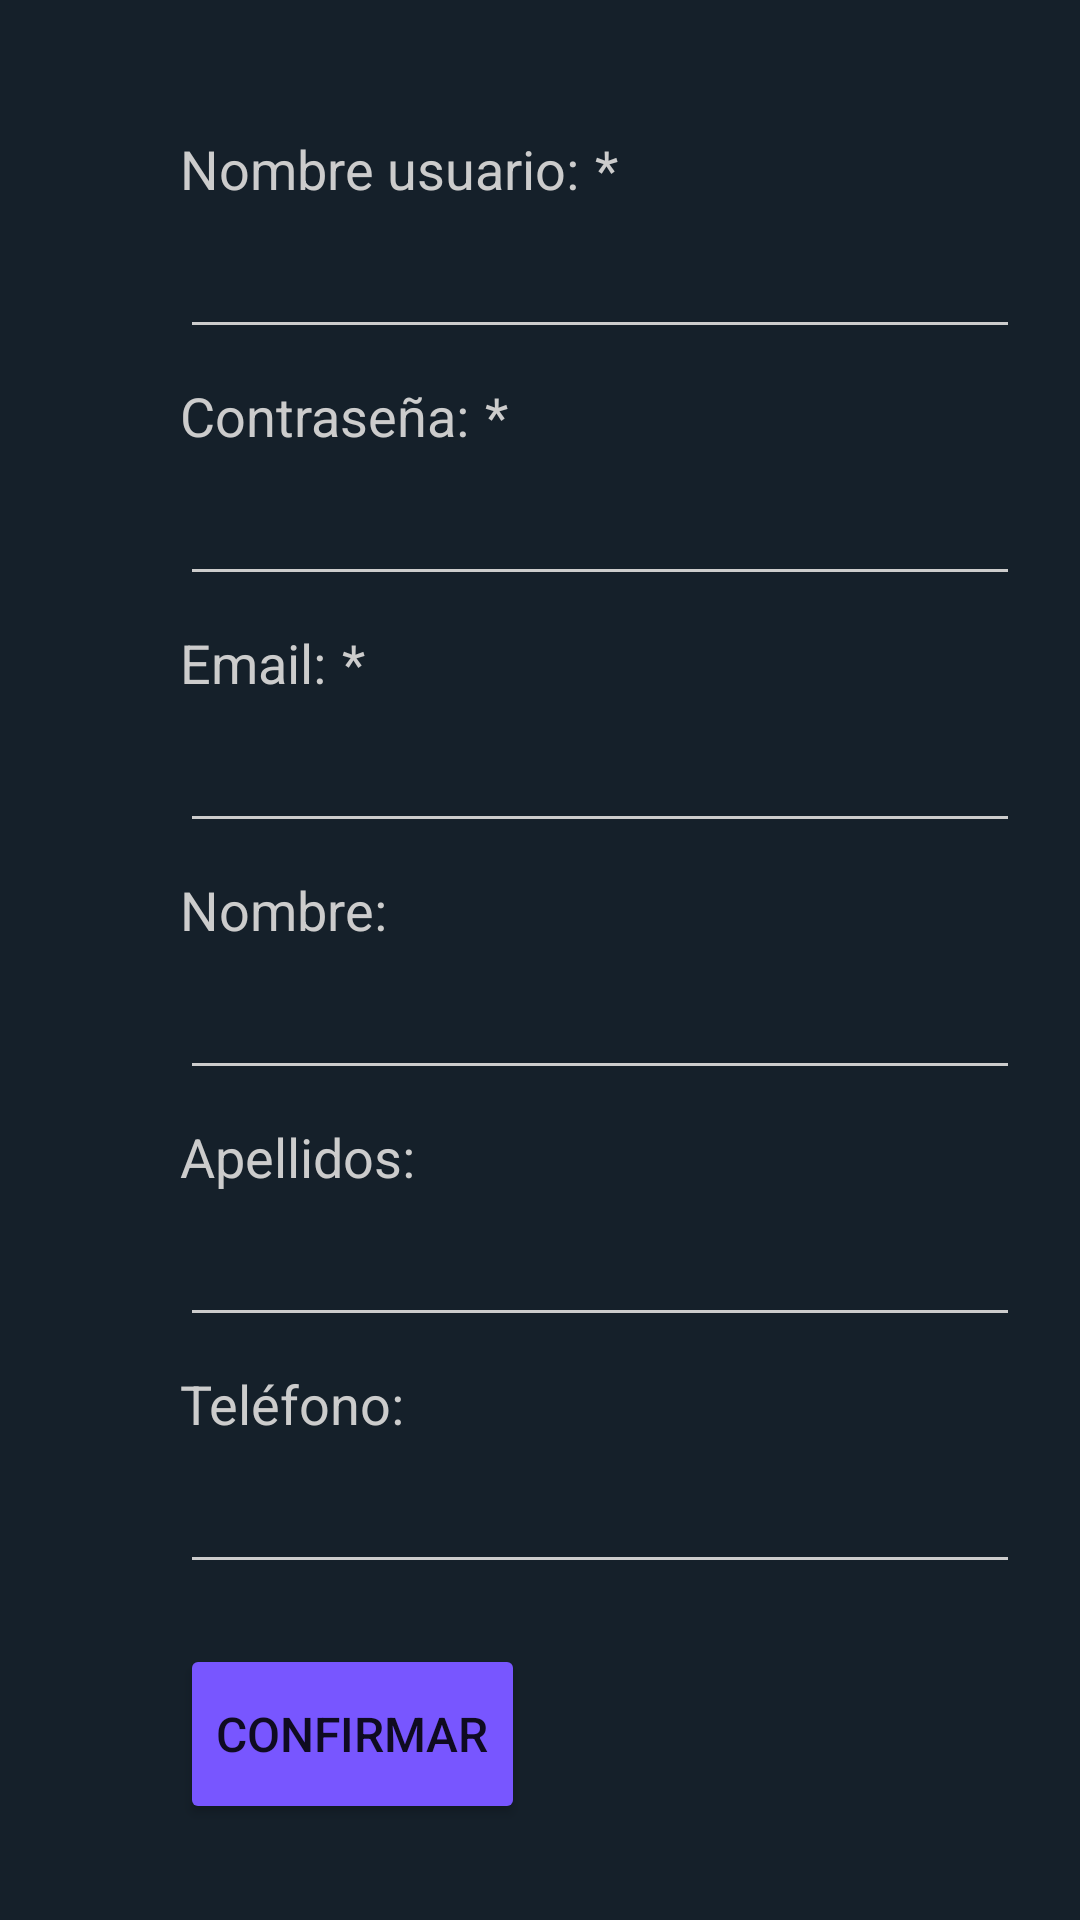

Reconstruct the res/layout file that produces this screen, plus the resources it refers to.
<!-- AndroidManifest.xml: application theme Theme.CiberCafe -->
<!-- res/layout/registro.xml -->
<?xml version="1.0" encoding="utf-8"?>
<androidx.constraintlayout.widget.ConstraintLayout xmlns:android="http://schemas.android.com/apk/res/android"
    xmlns:app="http://schemas.android.com/apk/res-auto"
    xmlns:tools="http://schemas.android.com/tools"
    android:layout_width="match_parent"
    android:layout_height="match_parent"
    android:background="@color/primary">

    <TextView
        android:id="@+id/textView10"
        android:layout_width="18dp"
        android:layout_height="18dp"
        android:gravity="center"
        android:text="*"
        android:textSize="18dp"
        android:textColor="@color/primary_text"
        app:layout_constraintStart_toEndOf="@+id/viewContraseña"
        app:layout_constraintTop_toTopOf="@+id/viewContraseña" />

    <TextView
        android:id="@+id/textView11"
        android:layout_width="18dp"
        android:layout_height="18dp"
        android:gravity="center"
        android:text="*"
        android:textColor="@color/primary_text"
        android:textSize="18dp"
        app:layout_constraintStart_toEndOf="@+id/viewEmail"
        app:layout_constraintTop_toTopOf="@+id/viewEmail" />

    <TextView
        android:id="@+id/viewUsuario"
        android:layout_width="wrap_content"
        android:layout_height="wrap_content"
        android:layout_marginStart="60dp"
        android:layout_marginTop="44dp"
        android:text="@string/usuario"
        android:textSize="18dp"
        android:textColor="@color/primary_text"
        app:layout_constraintStart_toStartOf="parent"
        app:layout_constraintTop_toTopOf="parent" />

    <TextView
        android:id="@+id/viewContraseña"
        android:layout_width="wrap_content"
        android:layout_height="wrap_content"
        android:layout_marginTop="10dp"
        android:text="@string/contraseña"
        android:textSize="18dp"
        android:textColor="@color/primary_text"
        app:layout_constraintStart_toStartOf="@+id/entradaUsuario"
        app:layout_constraintTop_toBottomOf="@+id/entradaUsuario" />

    <EditText
        android:id="@+id/entradaUsuario"
        android:layout_width="280dp"
        android:layout_height="48dp"
        android:backgroundTint="@color/primary_text"
        android:ems="10"
        android:inputType="textPersonName"
        android:maxLength="20"
        android:textColor="@color/primary_text"
        android:textCursorDrawable="@null"
        android:textSize="18dp"
        app:layout_constraintStart_toStartOf="@+id/viewUsuario"
        app:layout_constraintTop_toBottomOf="@+id/viewUsuario" />

    <EditText
        android:id="@+id/entradaPassw"
        android:layout_width="280dp"
        android:layout_height="48dp"
        android:backgroundTint="@color/primary_text"
        android:ems="10"
        android:inputType="textPassword"
        android:maxLength="20"
        android:textColor="@color/primary_text"
        android:textCursorDrawable="@null"
        android:textSize="18dp"
        app:layout_constraintStart_toStartOf="@+id/viewContraseña"
        app:layout_constraintTop_toBottomOf="@+id/viewContraseña" />

    <Button
        android:id="@+id/botonBorrarCuenta"
        android:layout_width="wrap_content"
        android:layout_height="60dp"
        android:layout_marginTop="20dp"
        android:backgroundTint="@color/icons"
        android:onClick="registrarUsuario"
        android:text="@string/confirmar"
        android:textSize="16dp"
        app:layout_constraintStart_toStartOf="@+id/entradaTelefono"
        app:layout_constraintTop_toBottomOf="@+id/entradaTelefono" />

    <TextView
        android:id="@+id/viewNombre"
        android:layout_width="wrap_content"
        android:layout_height="wrap_content"
        android:layout_marginTop="10dp"
        android:text="@string/nombre"
        android:textColor="@color/primary_text"
        android:textSize="18dp"
        app:layout_constraintStart_toStartOf="@+id/entradaEmail"
        app:layout_constraintTop_toBottomOf="@+id/entradaEmail" />

    <EditText
        android:id="@+id/entradaNombre"
        android:layout_width="280dp"
        android:layout_height="48dp"
        android:backgroundTint="@color/primary_text"
        android:ems="10"
        android:inputType="textPersonName"
        android:maxLength="20"
        android:textColor="@color/primary_text"
        android:textCursorDrawable="@null"
        android:textSize="18dp"
        app:layout_constraintStart_toStartOf="@+id/viewNombre"
        app:layout_constraintTop_toBottomOf="@+id/viewNombre" />

    <TextView
        android:id="@+id/viewApellidos"
        android:layout_width="wrap_content"
        android:layout_height="wrap_content"
        android:layout_marginTop="10dp"
        android:text="@string/apellidos"
        android:textSize="18dp"
        android:textColor="@color/primary_text"
        app:layout_constraintStart_toStartOf="@+id/entradaNombre"
        app:layout_constraintTop_toBottomOf="@+id/entradaNombre" />

    <EditText
        android:id="@+id/entradaApellidos"
        android:layout_width="280dp"
        android:layout_height="48dp"
        android:backgroundTint="@color/primary_text"
        android:ems="10"
        android:inputType="textPersonName"
        android:maxLength="20"
        android:textColor="@color/primary_text"
        android:textCursorDrawable="@null"
        android:textSize="18dp"
        app:layout_constraintStart_toStartOf="@+id/viewApellidos"
        app:layout_constraintTop_toBottomOf="@+id/viewApellidos" />

    <TextView
        android:id="@+id/viewTelefono"
        android:layout_width="wrap_content"
        android:layout_height="wrap_content"
        android:layout_marginTop="10dp"
        android:text="@string/telefono"
        android:textSize="18dp"
        android:textColor="@color/primary_text"
        app:layout_constraintStart_toStartOf="@+id/entradaApellidos"
        app:layout_constraintTop_toBottomOf="@+id/entradaApellidos" />

    <EditText
        android:id="@+id/entradaTelefono"
        android:layout_width="280dp"
        android:layout_height="48dp"
        android:backgroundTint="@color/primary_text"
        android:ems="10"
        android:inputType="phone"
        android:maxLength="9"
        android:textColor="@color/primary_text"
        android:textCursorDrawable="@null"
        android:textSize="18dp"
        app:layout_constraintStart_toStartOf="@+id/viewTelefono"
        app:layout_constraintTop_toBottomOf="@+id/viewTelefono" />

    <TextView
        android:id="@+id/viewEmail"
        android:layout_width="wrap_content"
        android:layout_height="wrap_content"
        android:layout_marginTop="10dp"
        android:text="@string/mail"
        android:textColor="@color/primary_text"
        android:textCursorDrawable="@null"
        android:textSize="18dp"
        app:layout_constraintStart_toStartOf="@+id/entradaPassw"
        app:layout_constraintTop_toBottomOf="@+id/entradaPassw" />

    <EditText
        android:id="@+id/entradaEmail"
        android:layout_width="280dp"
        android:layout_height="48dp"
        android:backgroundTint="@color/primary_text"
        android:ems="10"
        android:inputType="textEmailAddress"
        android:maxLength="30"
        android:textColor="@color/primary_text"
        android:textCursorDrawable="@null"
        android:textSize="18dp"
        app:layout_constraintStart_toStartOf="@+id/viewEmail"
        app:layout_constraintTop_toBottomOf="@+id/viewEmail"
        tools:ignore="SpeakableTextPresentCheck" />

    <TextView
        android:id="@+id/textView9"
        android:layout_width="18dp"
        android:layout_height="18dp"
        android:gravity="center"
        android:text="*"
        android:textSize="18dp"
        android:textCursorDrawable="@null"
        android:textColor="@color/primary_text"
        app:layout_constraintStart_toEndOf="@+id/viewUsuario"
        app:layout_constraintTop_toTopOf="@+id/viewUsuario" />
</androidx.constraintlayout.widget.ConstraintLayout>
<!-- resources referenced by this layout -->
<resources>
  <color name="icons">#7856ff</color>
  <color name="primary">#15202a</color>
  <color name="primary_text">#CCCCCC</color>
  <string name="apellidos">Apellidos: </string>
  <string name="confirmar">Confirmar</string>
  <string name="mail">Email: </string>
  <string name="nombre">Nombre: </string>
  <string name="telefono">Teléfono: </string>
  <string name="usuario">Nombre usuario:</string>
  <style name="Theme.CiberCafe" parent="Theme.MaterialComponents.DayNight.DarkActionBar">
          
          <item name="colorPrimary">@color/purple_500</item>
          <item name="colorPrimaryVariant">@color/purple_700</item>
          <item name="colorOnPrimary">@color/white</item>
          
          <item name="colorSecondary">@color/icons</item>
          <item name="colorSecondaryVariant">@color/icons</item>
          <item name="colorOnSecondary">@color/black</item>
          
          <item name="android:statusBarColor" tools:targetApi="l">?attr/colorPrimaryVariant</item>
          
          <item name="colorSurface">@color/purple_500</item>   
          <item name="colorOnSurface">@color/white</item>      
      </style>
  <color name="purple_500">#FF6200EE</color>
  <color name="purple_700">#FF3700B3</color>
  <color name="white">#FFFFFFFF</color>
  <color name="black">#FF000000</color>
</resources>
